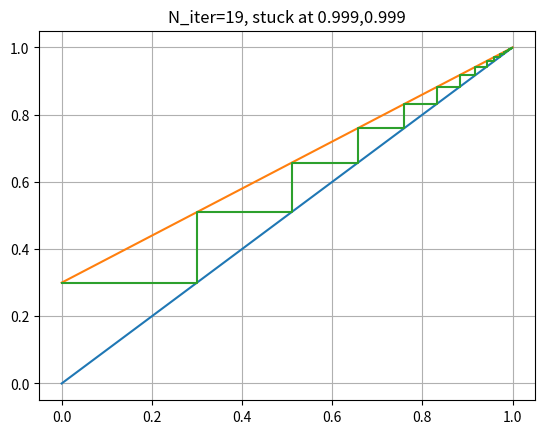

This figure's Python source:
import numpy as np
import matplotlib.pyplot as plt


class EXIT_trace():
    def __init__(self, x_down, y_down, x_up, y_up):
        self.x_down = x_down
        self.y_down = y_down
        self.x_up = x_up
        self.y_up = y_up

    def _horizontal_step(self):
        a = np.argsort((self.trace_y[-1]-self.y_down)**2)
        assert a[0]-a[1]==1 or a[0]-a[1]==-1
        y0 = self.y_down[a[0]]
        y1 = self.y_down[a[1]]
        x0 = self.x_down[a[0]]
        x1 = self.x_down[a[1]]
        new_x = (self.trace_y[-1]-y1)/(y0-y1)*(x0-x1)+x1
        self.trace_x.append(new_x)
        self.trace_y.append(self.trace_y[-1])

    def _vertical_step(self):
        a = np.argsort((self.trace_x[-1]-self.x_up)**2)
        assert a[0]-a[1]==1 or a[0]-a[1]==-1
        y0 = self.y_up[a[0]]
        y1 = self.y_up[a[1]]
        x0 = self.x_up[a[0]]
        x1 = self.x_up[a[1]]
        new_y = (self.trace_x[-1]-x1)/(x0-x1)*(y0-y1)+y1
        self.trace_x.append(self.trace_x[-1])
        self.trace_y.append(new_y)

    def trace(self, max_iterations=200):
        self.trace_x = [self.x_up[0]]
        self.trace_y = [self.y_up[0]]
        for i in range(max_iterations):
            self._horizontal_step()
            self._vertical_step()
            a = self.trace_y[-1]
            b = self.trace_y[-2]
            err_y = 2*(a-b)/(a+b)
            a = self.trace_x[-2]
            b = self.trace_x[-3]
            err_x = 2*(a-b)/(a+b)
            err = 0.5*(err_x**2+err_y**2)
            if err < 1e-10 or self.trace_x[-1] > .999 \
               or self.trace_y[-1] > .999:
                break

    def plot(self):
        plt.plot(self.x_down, self.y_down)
        plt.plot(self.x_up, self.y_up)
        plt.plot(self.trace_x, self.trace_y)
        N_iter = int((len(self.trace_x)-1)/2)
        x = self.trace_x[-1]
        y = self.trace_y[-1]
        str = 'N_iter={}, stuck at {:.3f},{:.3f}'.format(N_iter, x, y)
        plt.title(str)
        plt.grid()
        plt.show()


def MI_after_C2V(MI_in, C2Vs, CN_Ias):
    a = np.argsort((MI_in-CN_Ias)**2)
    assert a[0]-a[1]==1 or a[0]-a[1]==-1
    y0 = CN_Ias[a[0]]
    y1 = CN_Ias[a[1]] 
    x0 = C2Vs[a[0]] 
    x1 = C2Vs[a[1]]
    MI_out = (MI_in-y1)/(y0-y1)*(x0-x1)+x1
    return MI_out


if __name__ == '__main__':
    x_down = np.linspace(0, 1, 11)
    x_up = x_down
    y_down = np.linspace(0, 1, 11)
    y_up = np.linspace(.3, 1, 11)
    exit_trace = EXIT_trace(x_down, y_down, x_up, y_up)
    exit_trace.trace()
    exit_trace.plot()
    
    
